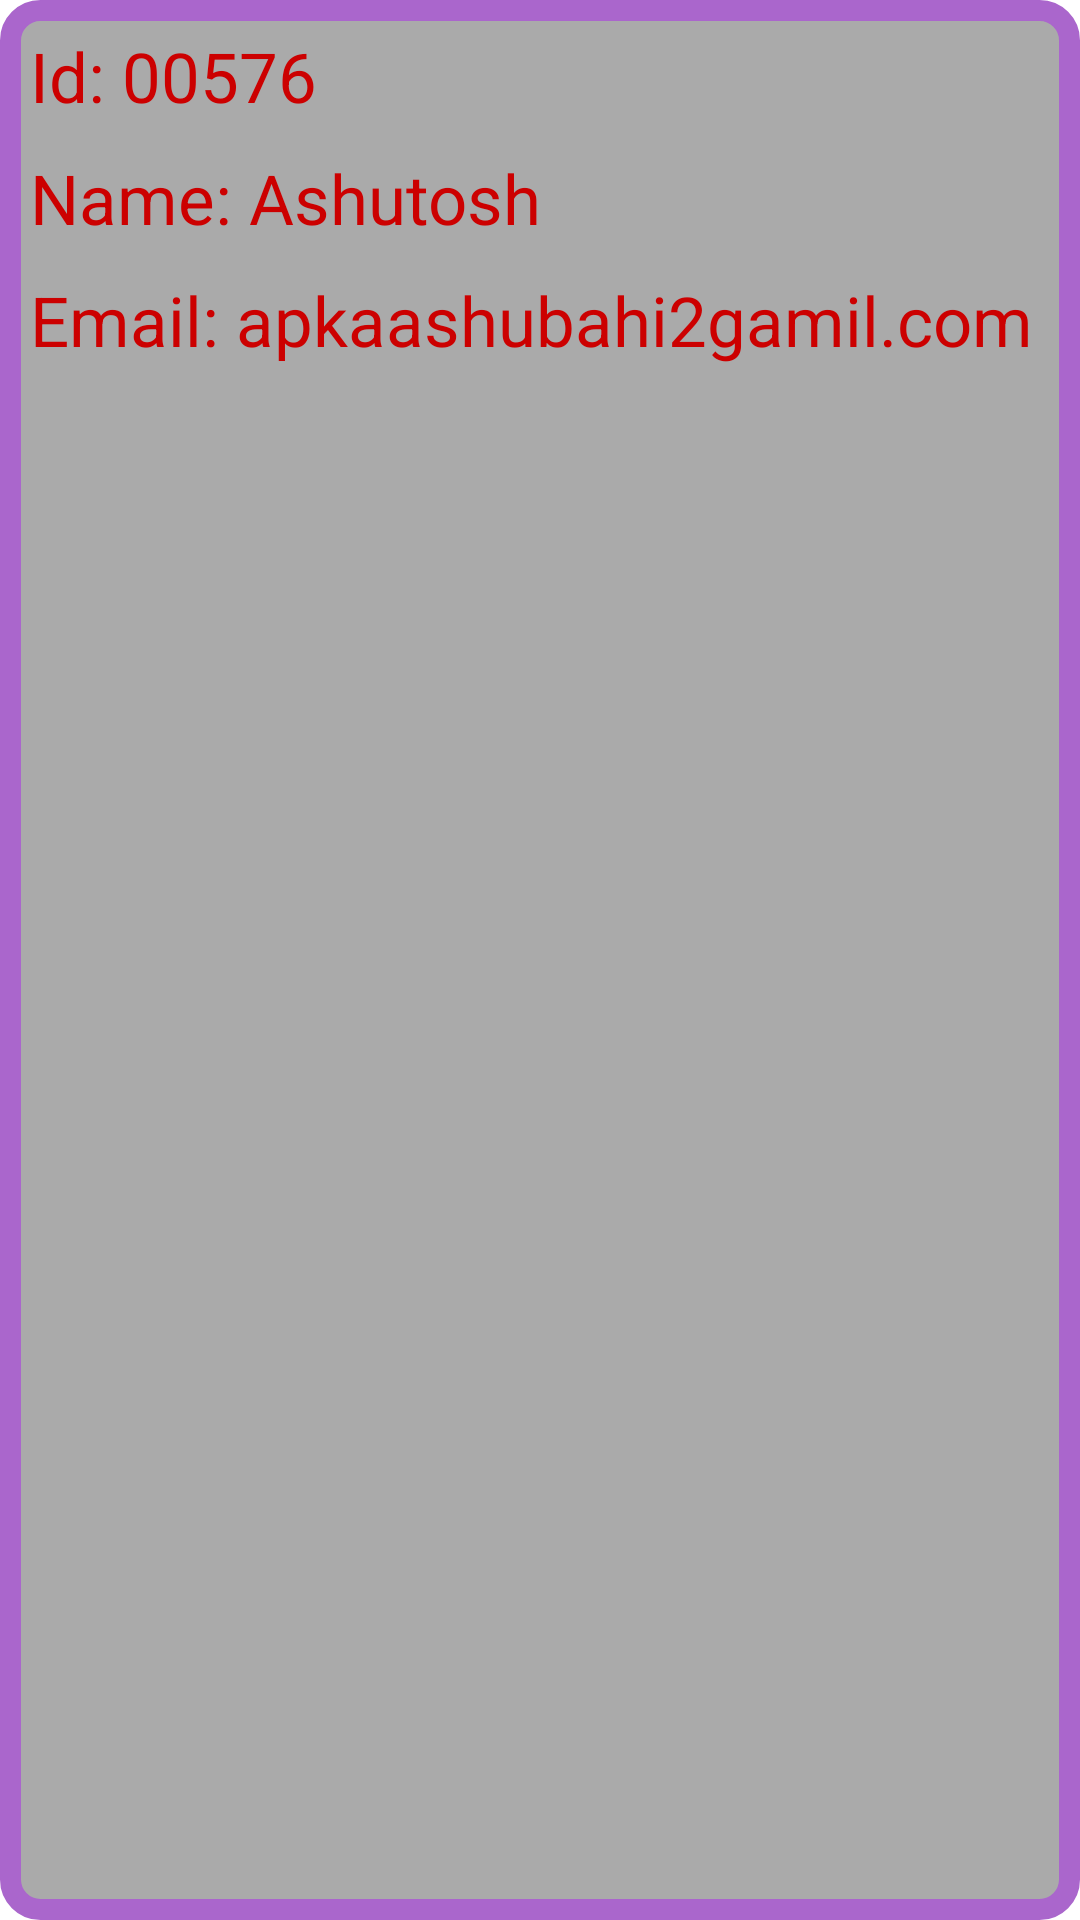

This screen was rendered from an Android layout file. Write that file and the resources it references.
<!-- AndroidManifest.xml: application theme Theme.CallingTheCodingBlocksApi -->
<!-- res/layout/layout_recycler.xml -->
<?xml version="1.0" encoding="utf-8"?>
<LinearLayout xmlns:android="http://schemas.android.com/apk/res/android"
    android:layout_width="match_parent"
    android:layout_height="wrap_content"
    android:background="@drawable/frame_recyler"
    android:layout_margin="5dp"
    xmlns:tools="http://schemas.android.com/tools"
    android:orientation="vertical">

    <TextView
        android:id="@+id/idUser"
        android:layout_width="match_parent"
        android:layout_height="wrap_content"
        android:text="Id: 00576"
        android:textSize="23sp"
        android:textColor="@android:color/holo_red_dark"
        android:layout_marginLeft="10dp"
        android:layout_marginRight="10dp"
        android:layout_marginTop="10dp"

        />
    <TextView
        android:id="@+id/name"
        android:layout_width="match_parent"
        android:layout_height="wrap_content"
        android:text="Name: Ashutosh"
        android:textSize="23sp"
        android:textColor="@android:color/holo_red_dark"
        android:layout_margin="10dp"
        />

    <TextView
        android:id="@+id/email"
        android:layout_width="match_parent"
        android:layout_height="wrap_content"
        android:text="Email: apkaashubahi2gamil.com"
        android:textSize="23sp"
        android:textColor="@android:color/holo_red_dark"
       android:layout_marginRight="10dp"
        android:layout_marginLeft="10dp"
        android:layout_marginBottom="10dp"
        />

</LinearLayout>
<!-- resources referenced by this layout -->
<resources>
  <!-- drawable frame_recyler (drawable) -->
  <?xml version="1.0" encoding="utf-8"?>
  <shape android:shape="rectangle"
      xmlns:android="http://schemas.android.com/apk/res/android">
    <stroke
        android:width="7dp"
        android:color="@android:color/holo_purple"
        />
      <corners
          android:radius="10dp"
          />
      <solid
          android:color="@android:color/darker_gray"
          />
  </shape>
  <style name="Theme.CallingTheCodingBlocksApi" parent="Theme.MaterialComponents.DayNight.DarkActionBar">
          
          <item name="colorPrimary">@color/purple_500</item>
          <item name="colorPrimaryVariant">@color/purple_700</item>
          <item name="colorOnPrimary">@color/white</item>
          
          <item name="colorSecondary">@color/teal_200</item>
          <item name="colorSecondaryVariant">@color/teal_700</item>
          <item name="colorOnSecondary">@color/black</item>
          
          <item name="android:statusBarColor" tools:targetApi="l">?attr/colorPrimaryVariant</item>
          
      </style>
  <!-- not gathered from this repository: default colours our renderer supplied (Android Studio template values) -->
  <color name="purple_500">#FF6200EE</color>
  <color name="purple_700">#FF3700B3</color>
  <color name="teal_200">#FF03DAC5</color>
  <color name="teal_700">#FF018786</color>
  <color name="black">#FF000000</color>
  <color name="white">#FFFFFFFF</color>
</resources>
